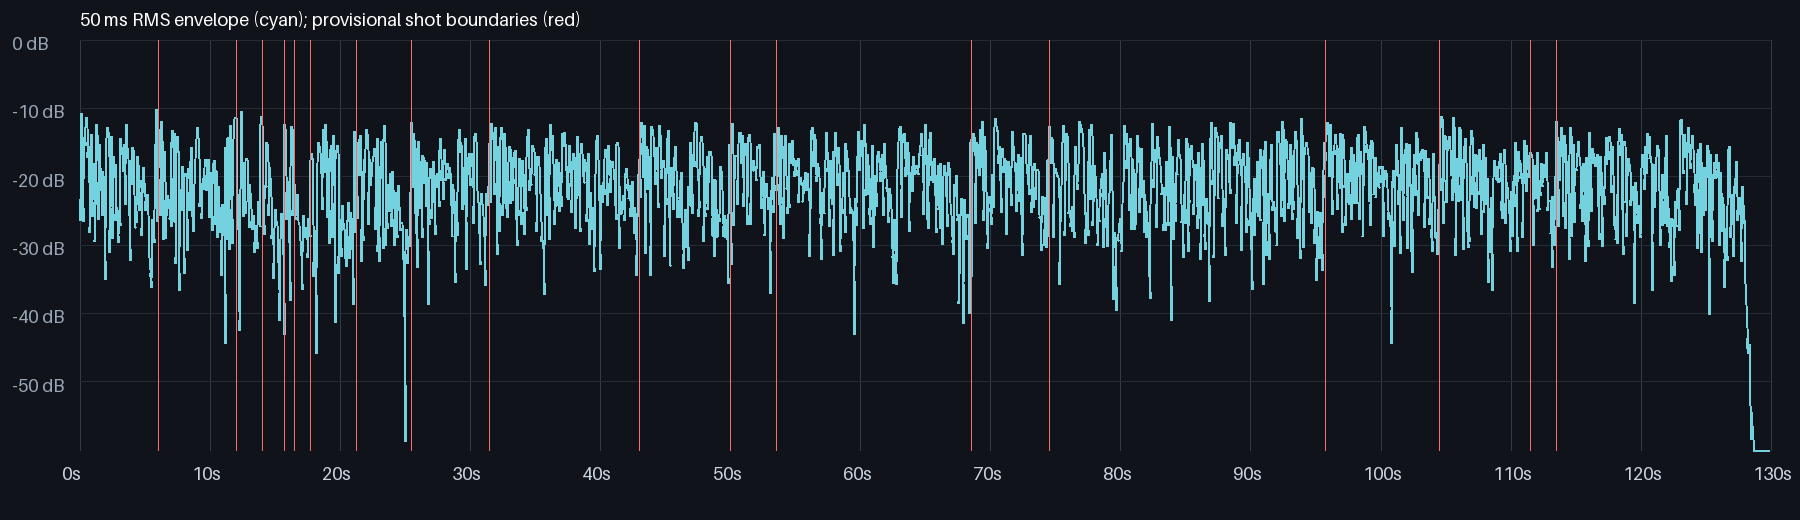

Source data for this figure (header and first rows):
time, rms, rms_dbfs, peak, peak_dbfs, zcr
0.0, 0.07259, -22.78, 0.1962, -14.15, 0.007713
0.05, 0.04819, -26.34, 0.09946, -20.05, 0.005898
0.1, 0.1008, -19.93, 0.3948, -8.073, 0.009528
0.15, 0.2891, -10.78, 0.713, -2.938, 0.02223
0.2, 0.06111, -24.28, 0.3613, -8.844, 0.02359
0.25, 0.05746, -24.81, 0.1746, -15.16, 0.09891
0.3, 0.04714, -26.53, 0.1298, -17.74, 0.09392
0.35, 0.1926, -14.31, 0.5847, -4.661, 0.03358
0.4, 0.1689, -15.45, 0.4156, -7.626, 0.01633
0.45, 0.196, -14.15, 0.585, -4.657, 0.01588
0.5, 0.2692, -11.4, 0.6369, -3.919, 0.03221
0.55, 0.1855, -14.63, 0.5406, -5.343, 0.01906
0.6, 0.1386, -17.17, 0.4108, -7.727, 0.01316
0.65, 0.1651, -15.64, 0.5948, -4.513, 0.06579
0.7, 0.04894, -26.21, 0.1608, -15.87, 0.1629
0.75, 0.03927, -28.12, 0.1645, -15.68, 0.005898
0.8, 0.04706, -26.55, 0.1592, -15.96, 0.03675
0.85, 0.2022, -13.89, 0.6285, -4.034, 0.03494
0.9, 0.08334, -21.58, 0.3854, -8.282, 0.08984
0.95, 0.05087, -25.87, 0.1681, -15.49, 0.2232
1.0, 0.0898, -20.93, 0.3102, -10.17, 0.01407
1.05, 0.08818, -21.09, 0.3406, -9.354, 0.01588
1.1, 0.1238, -18.15, 0.4064, -7.821, 0.02722
1.15, 0.03363, -29.46, 0.1249, -18.07, 0.3067
1.2, 0.03516, -29.08, 0.1178, -18.58, 0.3371
1.25, 0.1078, -19.35, 0.5827, -4.691, 0.1792
1.3, 0.2418, -12.33, 0.6256, -4.074, 0.01951
1.35, 0.1695, -15.42, 0.4351, -7.228, 0.008621
1.4, 0.1009, -19.92, 0.3141, -10.06, 0.03403
1.45, 0.04871, -26.25, 0.2194, -13.18, 0.1656
1.5, 0.172, -15.29, 0.552, -5.161, 0.02223
1.55, 0.07929, -22.02, 0.2978, -10.52, 0.01543
1.6, 0.09182, -20.74, 0.2257, -12.93, 0.01044
1.65, 0.08089, -21.84, 0.2515, -11.99, 0.01588
1.7, 0.05176, -25.72, 0.1326, -17.55, 0.02042
1.75, 0.1086, -19.29, 0.3264, -9.726, 0.01044
1.8, 0.0961, -20.35, 0.2388, -12.44, 0.01089
1.85, 0.04248, -27.44, 0.1172, -18.62, 0.02677
1.9, 0.0333, -29.55, 0.1156, -18.74, 0.221
1.95, 0.01772, -35.03, 0.08951, -20.96, 0.09211
2.0, 0.101, -19.91, 0.3485, -9.157, 0.01679
2.05, 0.1837, -14.72, 0.447, -6.994, 0.02087
2.1, 0.2017, -13.9, 0.4784, -6.405, 0.01996
2.15, 0.2296, -12.78, 0.6006, -4.428, 0.0177
2.2, 0.1995, -14, 0.5563, -5.094, 0.01679
2.25, 0.09595, -20.36, 0.3831, -8.334, 0.0304
2.3, 0.02767, -31.16, 0.1109, -19.1, 0.2019
2.35, 0.05958, -24.5, 0.2748, -11.22, 0.03675
2.4, 0.1983, -14.05, 0.5403, -5.347, 0.02405
2.45, 0.1024, -19.8, 0.4388, -7.154, 0.01679
2.5, 0.03535, -29.03, 0.1017, -19.86, 0.02541
2.55, 0.1001, -19.99, 0.3767, -8.481, 0.03085
2.6, 0.141, -17.02, 0.4124, -7.693, 0.02223
2.65, 0.09856, -20.13, 0.3009, -10.43, 0.03131
2.7, 0.1217, -18.29, 0.2935, -10.65, 0.02223
2.75, 0.04786, -26.4, 0.2691, -11.4, 0.01407
2.8, 0.05958, -24.5, 0.2997, -10.47, 0.01588
2.85, 0.05484, -25.22, 0.1225, -18.24, 0.008621
2.9, 0.04152, -27.64, 0.09248, -20.68, 0.006352
2.95, 0.03272, -29.7, 0.08345, -21.57, 0.00726
... 2,538 more rows
